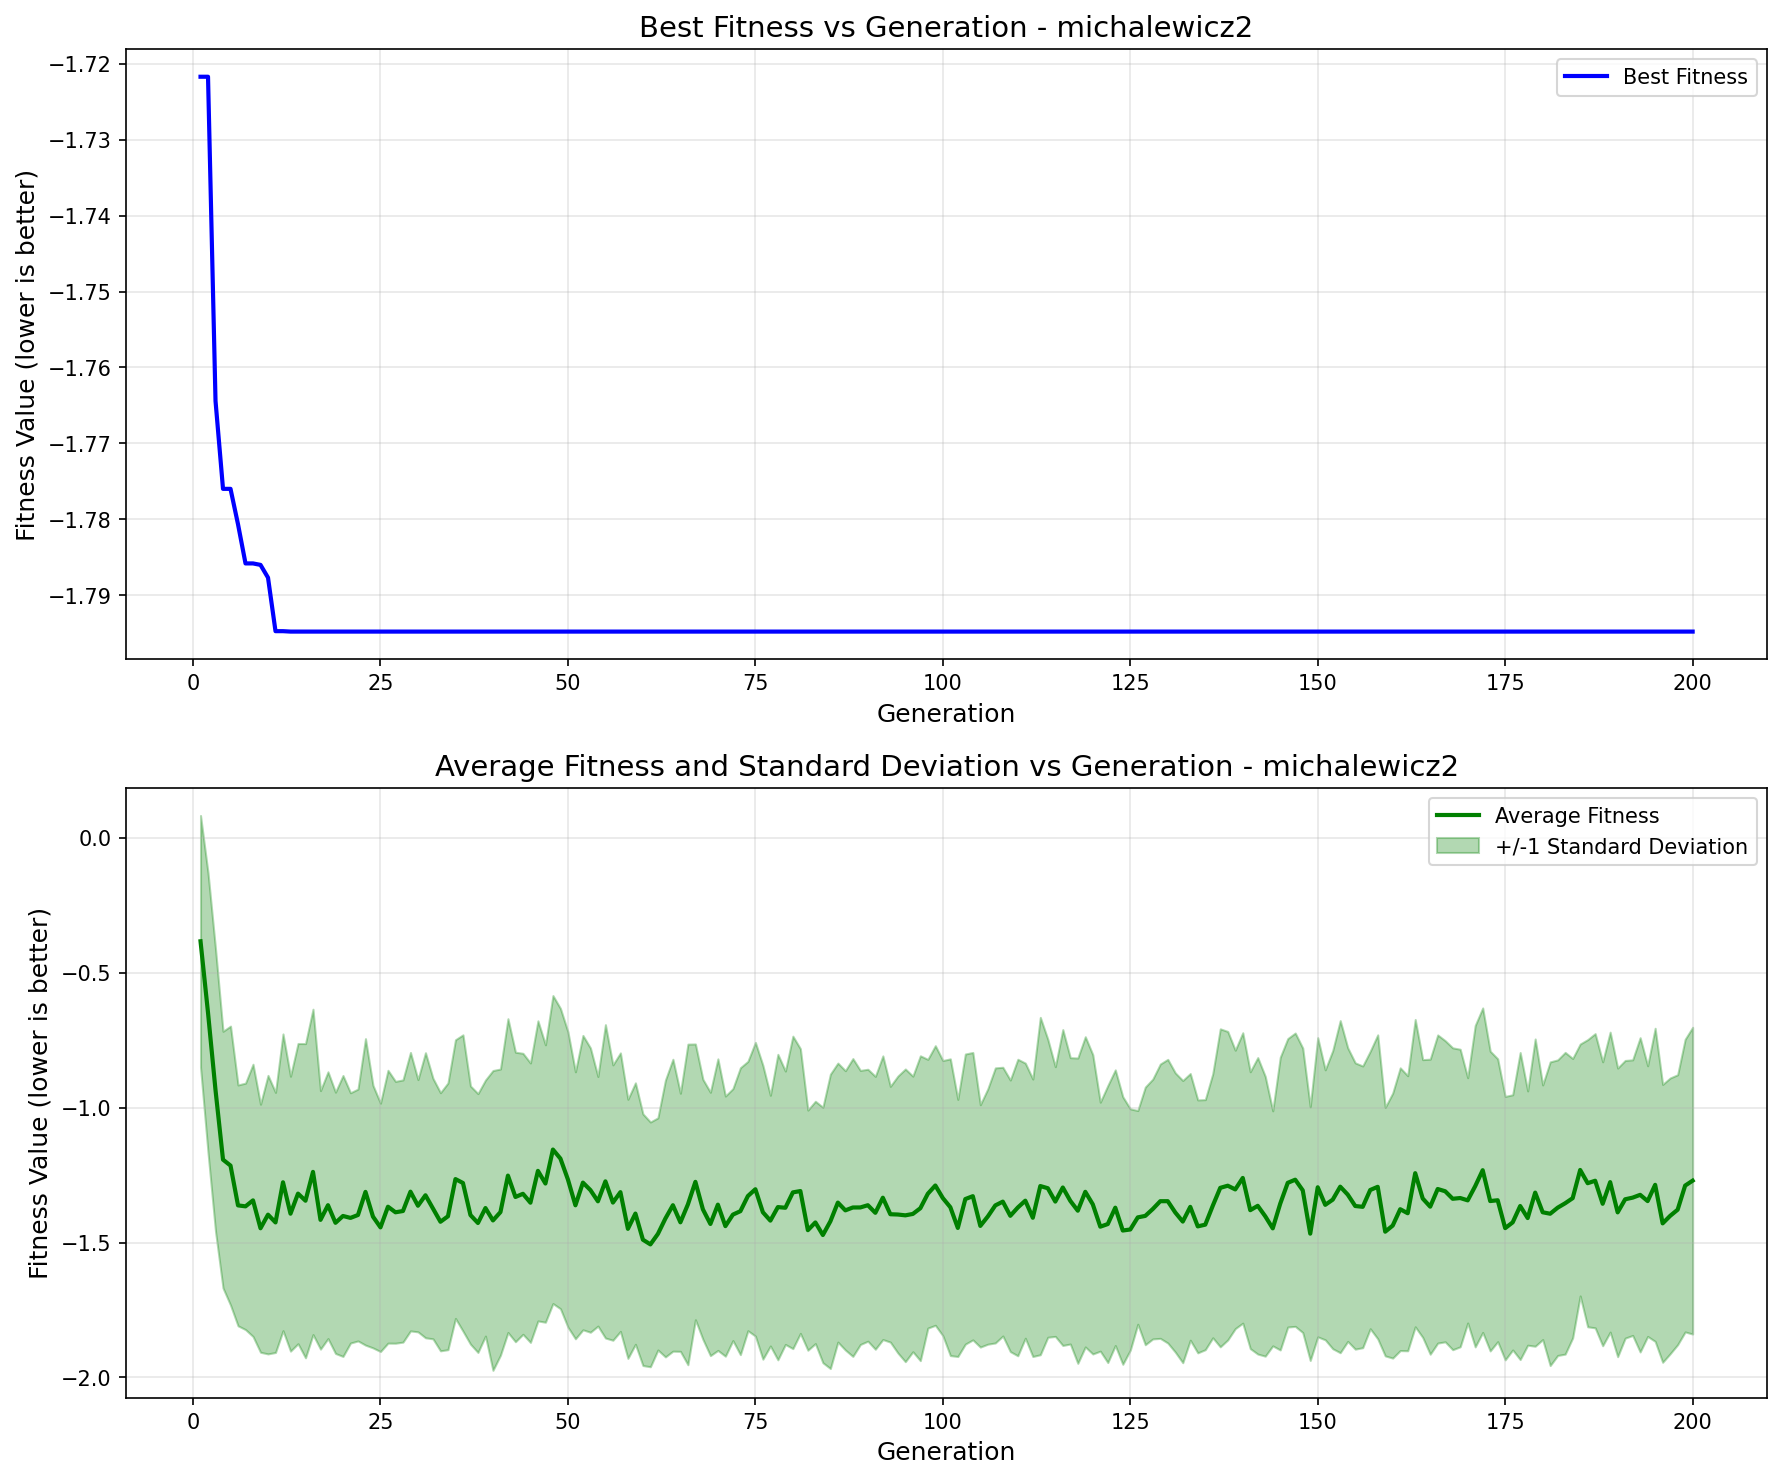

Values plotted in this chart, from the file beside it:
generation, best_fitness, best_individual, mean_fitness, std_dev
1, -1.722, [1, 0, 1, 1, 1, 0, 0, 0, 0, 0, 1, 0, 1, …, -0.3841, 0.466
2, -1.722, [1, 0, 1, 1, 1, 0, 0, 0, 0, 0, 1, 0, 1, …, -0.6489, 0.5182
3, -1.764, [1, 0, 1, 0, 2, 1, 0, 1, 0, 0, 1, 0, 1, …, -0.9356, 0.5231
4, -1.776, [1, 0, 1, 1, 0, 0, 1, 1, 0, 1, 0, 1, 1, …, -1.193, 0.4755
5, -1.776, [1, 0, 1, 1, 0, 0, 1, 1, 0, 1, 0, 1, 1, …, -1.215, 0.5167
6, -1.781, [1, 0, 1, 1, 0, 0, 0, 1, 0, 0, 1, 1, 1, …, -1.362, 0.4461
7, -1.786, [1, 0, 1, 1, 0, 0, 2, 1, 0, 0, 1, 1, 1, …, -1.366, 0.4566
8, -1.786, [1, 0, 1, 1, 0, 0, 2, 1, 0, 0, 1, 1, 1, …, -1.344, 0.5043
9, -1.786, [1, 0, 1, 1, 0, 0, 0, 1, 1, 1, 0, 0, 1, …, -1.447, 0.4594
10, -1.788, [1, 0, 1, 1, 0, 0, 0, 1, 1, 1, 0, 0, 1, …, -1.397, 0.5159
11, -1.795, [1, 0, 1, 1, 0, 0, 1, 1, 0, 1, 0, 1, 1, …, -1.426, 0.4817
12, -1.795, [1, 0, 1, 1, 0, 0, 1, 1, 0, 1, 0, 1, 1, …, -1.277, 0.5496
13, -1.795, [1, 0, 1, 1, 0, 0, 1, 1, 0, 1, 1, 1, 1, …, -1.393, 0.5091
14, -1.795, [1, 0, 1, 1, 0, 0, 1, 1, 0, 1, 1, 1, 1, …, -1.319, 0.5561
15, -1.795, [1, 0, 1, 1, 0, 0, 1, 1, 0, 1, 1, 1, 1, …, -1.345, 0.582
16, -1.795, [1, 0, 1, 1, 0, 0, 1, 1, 0, 1, 1, 1, 1, …, -1.238, 0.6027
17, -1.795, [1, 0, 1, 1, 0, 0, 1, 1, 0, 1, 1, 1, 1, …, -1.416, 0.4788
18, -1.795, [1, 0, 1, 1, 0, 0, 1, 1, 0, 1, 1, 1, 1, …, -1.362, 0.4942
19, -1.795, [1, 0, 1, 1, 0, 0, 1, 1, 0, 1, 1, 1, 1, …, -1.427, 0.484
20, -1.795, [1, 0, 1, 1, 0, 0, 1, 1, 0, 1, 1, 1, 1, …, -1.402, 0.5204
21, -1.795, [1, 0, 1, 1, 0, 0, 1, 1, 0, 1, 1, 1, 1, …, -1.409, 0.4635
22, -1.795, [1, 0, 1, 1, 0, 0, 1, 1, 0, 1, 1, 1, 1, …, -1.398, 0.4665
23, -1.795, [1, 0, 1, 1, 0, 0, 1, 1, 0, 1, 1, 1, 1, …, -1.312, 0.5676
24, -1.795, [1, 0, 1, 1, 0, 0, 1, 1, 0, 1, 1, 1, 1, …, -1.404, 0.4863
25, -1.795, [1, 0, 1, 1, 0, 0, 1, 1, 0, 1, 1, 1, 1, …, -1.444, 0.46
26, -1.795, [1, 0, 1, 1, 0, 0, 0, 2, 1, 2, 3, 1, 1, …, -1.367, 0.5054
27, -1.795, [1, 0, 1, 1, 0, 0, 0, 2, 1, 2, 3, 1, 1, …, -1.388, 0.4849
28, -1.795, [1, 0, 1, 1, 0, 0, 0, 2, 1, 2, 3, 1, 1, …, -1.383, 0.4857
29, -1.795, [1, 0, 1, 1, 0, 0, 0, 2, 1, 2, 3, 1, 1, …, -1.312, 0.5158
30, -1.795, [1, 0, 1, 1, 0, 0, 0, 2, 1, 2, 3, 1, 1, …, -1.364, 0.4672
31, -1.795, [1, 0, 1, 1, 0, 0, 0, 2, 1, 2, 3, 1, 1, …, -1.325, 0.528
32, -1.795, [1, 0, 1, 1, 0, 0, 0, 2, 1, 2, 3, 1, 1, …, -1.374, 0.4826
33, -1.795, [1, 0, 1, 1, 0, 0, 0, 2, 1, 2, 3, 1, 1, …, -1.423, 0.4781
34, -1.795, [1, 0, 1, 1, 0, 0, 0, 2, 1, 2, 3, 1, 1, …, -1.403, 0.494
35, -1.795, [1, 0, 1, 1, 0, 0, 0, 2, 1, 2, 3, 1, 1, …, -1.265, 0.5162
36, -1.795, [1, 0, 1, 1, 0, 0, 0, 2, 1, 2, 3, 1, 1, …, -1.28, 0.5488
37, -1.795, [1, 0, 1, 1, 0, 0, 0, 2, 1, 2, 3, 1, 1, …, -1.398, 0.4782
38, -1.795, [1, 0, 1, 1, 0, 0, 0, 2, 1, 2, 3, 1, 1, …, -1.428, 0.4794
39, -1.795, [1, 0, 1, 1, 0, 0, 0, 2, 1, 2, 3, 1, 1, …, -1.372, 0.4742
40, -1.795, [1, 0, 1, 1, 0, 0, 0, 2, 1, 2, 3, 1, 1, …, -1.418, 0.5553
41, -1.795, [1, 0, 1, 1, 0, 0, 0, 2, 1, 2, 3, 1, 1, …, -1.387, 0.5301
42, -1.795, [1, 0, 1, 1, 0, 0, 0, 2, 1, 2, 3, 1, 1, …, -1.252, 0.5812
43, -1.795, [1, 0, 1, 1, 0, 0, 0, 2, 1, 2, 3, 1, 1, …, -1.331, 0.5363
44, -1.795, [1, 0, 1, 1, 0, 0, 0, 2, 1, 2, 3, 1, 1, …, -1.32, 0.5204
45, -1.795, [1, 0, 1, 1, 0, 0, 0, 2, 1, 2, 3, 1, 1, …, -1.352, 0.5175
46, -1.795, [1, 0, 1, 1, 0, 0, 0, 2, 1, 2, 3, 1, 1, …, -1.235, 0.5559
47, -1.795, [1, 0, 1, 1, 0, 0, 0, 2, 1, 2, 3, 1, 1, …, -1.282, 0.5138
48, -1.795, [1, 0, 1, 1, 0, 0, 0, 2, 1, 3, 1, 1, 1, …, -1.156, 0.5705
49, -1.795, [1, 0, 1, 1, 0, 0, 0, 2, 1, 2, 3, 1, 1, …, -1.189, 0.5562
50, -1.795, [1, 0, 1, 1, 0, 0, 0, 2, 1, 2, 3, 1, 1, …, -1.267, 0.5471
51, -1.795, [1, 0, 1, 1, 0, 0, 0, 2, 1, 2, 3, 1, 1, …, -1.362, 0.4945
52, -1.795, [1, 0, 1, 1, 0, 0, 0, 2, 1, 2, 3, 1, 1, …, -1.278, 0.5453
53, -1.795, [1, 0, 1, 1, 0, 0, 0, 2, 1, 2, 3, 1, 1, …, -1.306, 0.5265
54, -1.795, [1, 0, 1, 1, 0, 0, 0, 2, 1, 2, 3, 1, 1, …, -1.347, 0.4623
55, -1.795, [1, 0, 1, 1, 0, 0, 0, 2, 1, 2, 3, 1, 1, …, -1.273, 0.5804
56, -1.795, [1, 0, 1, 1, 0, 0, 0, 2, 1, 2, 3, 1, 1, …, -1.352, 0.51
57, -1.795, [1, 0, 1, 1, 0, 0, 0, 2, 1, 2, 3, 1, 1, …, -1.313, 0.5159
58, -1.795, [1, 0, 1, 1, 0, 0, 0, 2, 1, 2, 3, 1, 1, …, -1.449, 0.4799
59, -1.795, [1, 0, 1, 1, 0, 0, 0, 2, 1, 2, 3, 1, 1, …, -1.393, 0.4843
60, -1.795, [1, 0, 1, 1, 0, 0, 0, 2, 1, 2, 3, 1, 1, …, -1.49, 0.4662
... 140 more rows
